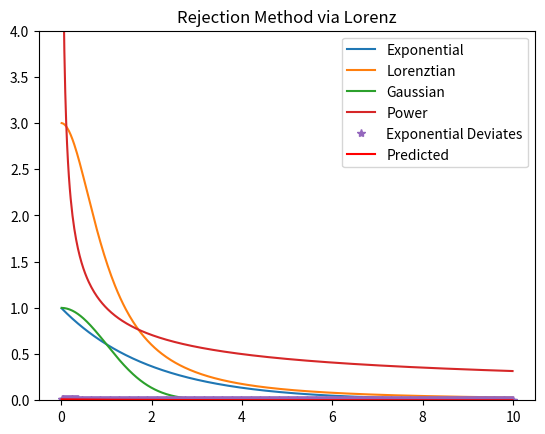

The matplotlib source for this figure:
import numpy as np
import matplotlib.pyplot as plt

alpha = 0.5

bins=np.linspace(0,10,501)
cents=0.5*(bins[1:]+bins[:-1])

mylor=1/(1+cents**2)*3
myexp = np.exp(-alpha*cents)
mygau = np.exp(-alpha*cents**2)
mypow = cents**(-alpha)


plt.plot(cents, myexp, label = 'Exponential')
plt.plot(cents, mylor, label = 'Lorenztian')
plt.plot(cents, mygau, label = 'Gaussian')
plt.plot(cents, mypow, label = 'Power')
plt.ylim(0, 4)
plt.title('Bounding Distribution')
plt.legend()
plt.savefig('Bounding Distribution.png',dpi = 300, bbox_inches = 'tight')
plt.show()

# rejetion method via Lorenztian
def lorentzians(n):
    q=np.pi*(np.random.rand(n)-0.5)
    return np.tan(q)

n=10000000
t=lorentzians(n)
y=1.5/(1+t**2)*np.random.rand(n)*2

accept=y<np.exp(-alpha*t)
t_use=t[accept]

aa,bb=np.histogram(t_use,bins)
aa = aa/aa.sum()
exp = myexp/myexp.sum()
plt.plot(cents, aa, '*', label = 'Exponential Deviates')
plt.plot(cents, exp, 'r', label = 'Predicted')
plt.title('Rejection Method via Lorenz')
plt.legend()
plt.savefig('Reject_Lor.png',dpi = 300, bbox_inches = 'tight')
plt.show()

